Run: headless pygame with SDL's dummy video driver; simulated clock (each Clock.tick advances the game by its frame time, no real sleeping); random seed 0; keys injected as events and as key.get_pressed() state; no mouse input.
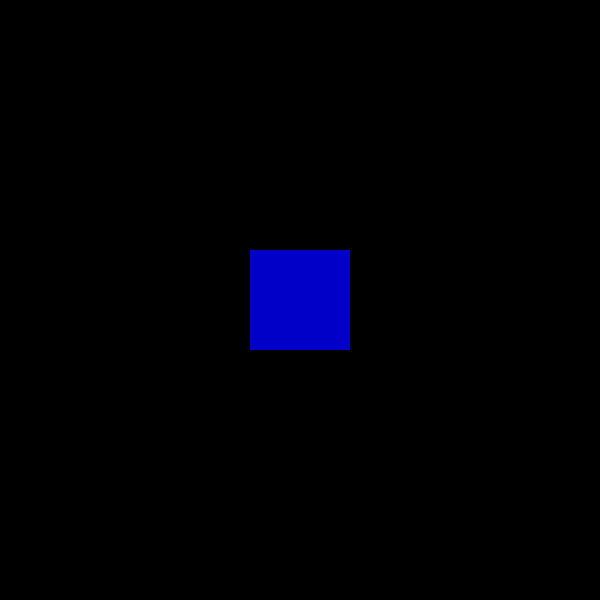
Frame 1 of 4 · flips 1–60 · no input
Frame 2 of 4 · flips 61–180 · tapped SPACE, RETURN · held RIGHT (→), D · screen unchanged from frame 1, image omitted
Frame 3 of 4 · flips 181–300 · held DOWN (↓), S · screen unchanged from frame 2, image omitted
Frame 4 of 4 · flips 301–420 · held LEFT (←), A, UP (↑), W · screen unchanged from frame 3, image omitted

The pygame program that drew these frames:

import sys
import pygame

pygame.init()

SCREEN_WIDTH = 600
SCREEN_HEIGHT = 600

WHITE = (255,255,255)
BLACK = (0,0,0)
BLUE = (0,0,200)
GREEN = (0,200,0)
RED = (200,0,0)

screen = pygame.display.set_mode((SCREEN_WIDTH, SCREEN_HEIGHT))
pygame.display.set_caption("test test")

rect = pygame.Rect((250, 250), (100, 100))
pygame.draw.rect(screen, BLUE, rect)

while True:
    for event in pygame.event.get():
        if event.type == pygame.QUIT:
            pygame.quit()
            sys.exit()

    pygame.display.update()
